Run: headless pygame with SDL's dummy video driver; simulated clock (each Clock.tick advances the game by its frame time, no real sleeping); random seed 0; keys injected as events and as key.get_pressed() state; mouse plan: one left click at the window centre at the start of phase 2, then a move to the lower-right quarter at the start of phase 3.
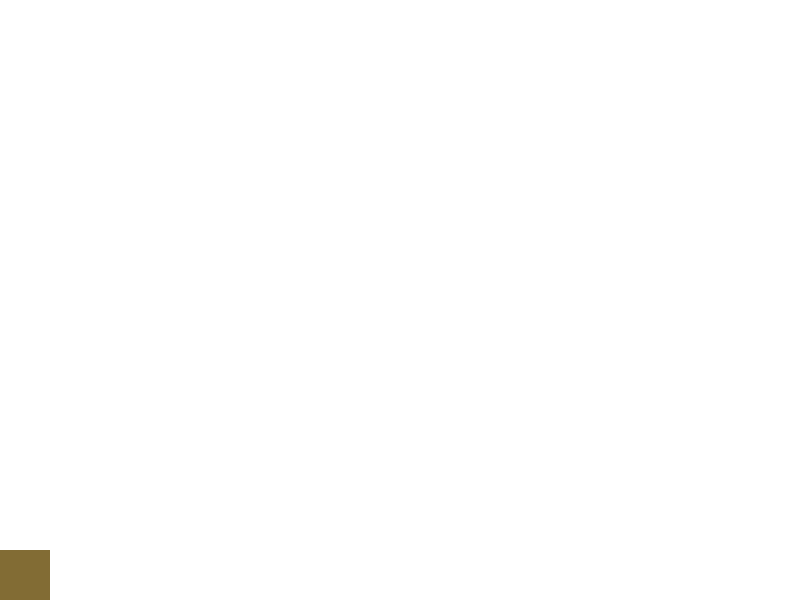
Frame 1 of 4 · flips 1–60 · no input
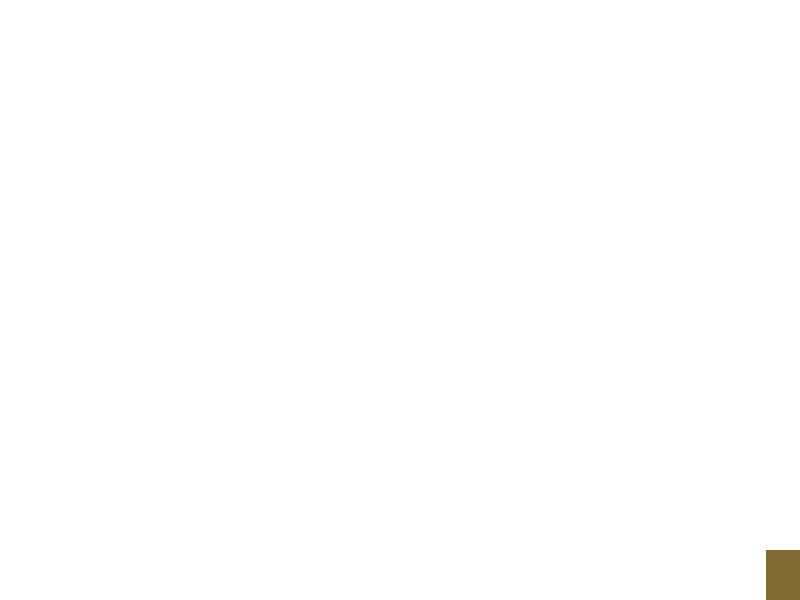
Frame 2 of 4 · flips 61–180 · clicked the window centre · tapped SPACE, RETURN · held RIGHT (→), D
Frame 3 of 4 · flips 181–300 · moved the mouse to the lower-right quarter · held DOWN (↓), S · screen unchanged from frame 2, image omitted
Frame 4 of 4 · flips 301–420 · held LEFT (←), A, UP (↑), W · screen unchanged from frame 3, image omitted

The pygame program that drew these frames:

import pygame
import math

# Инициализация Pygame
pygame.init()

# Настройки экрана
width, height = 800, 600
screen = pygame.display.set_mode((width, height))
pygame.display.set_caption("Бросок квадрата")

# Цвета
WHITE = (255, 255, 255)
GREEN = (130, 108, 52)

# Параметры движения
class Square(pygame.sprite.Sprite):
    def __init__(self, x, y):
        super().__init__()
        self.image = pygame.Surface((50, 50))  # создаем квадрат размером 50x50
        self.image.fill(GREEN)  # заполняем его синим цветом
        self.rect = self.image.get_rect(center=(x, y))  # устанавливаем начальную позицию

        self.velocity_x = 0  # начальная скорость по x
        self.velocity_y = 0  # начальная скорость по y
        self.gravity = 10  # ускорение свободного падения
        self.is_launched = False  # флаг, указывающий, был ли осуществлен бросок
        self.time = 0  # время

    def launch(self, velocity, mouse_x, mouse_y):
        dx = mouse_x - self.rect.centerx
        dy = mouse_y - self.rect.centery
        norm = (dx ** 2 + dy ** 2) ** 0.5
        if norm != 0:  # Проверка для избежания деления на ноль
            self.velocity_x = velocity * dx / norm
            self.velocity_y = -velocity * dy / norm
            self.is_launched = True
            self.time = 0  # сброс времени для нового броска

    def update(self):
        if self.is_launched:
            self.time += 0.1  # обновление времени
            # Обновление положения квадрата
            self.rect.x += self.velocity_x * 0.1
            self.rect.y += self.velocity_y * 0.1 + 0.5 * self.gravity * self.time ** 2

            # Проверка на рикошет
            if self.rect.y >= height - 50:
                self.rect.y = height - 50
                self.velocity_x *= 0.9
                self.velocity_y = -self.velocity_y * 0.7  # уменьшение скорости при рикошете
                self.time = 0  # сброс времени для рикошета

            # Если квадрат упал достаточно низко, сбрасываем флаг
            if self.rect.y >= height - 50 and abs(self.velocity_y) < 1:
                self.is_launched = False

# Создаем спрайт и группу спрайтов
square = Square(25, height - 25)  # начальная позиция по y - ниже на 50
all_sprites = pygame.sprite.Group()
all_sprites.add(square)

# Основной цикл
running = True
flag = False
while running:
    for event in pygame.event.get():
        if event.type == pygame.QUIT:
            running = False
        if event.type == pygame.MOUSEBUTTONDOWN and event.button == 1:  # ЛКМ
            if not flag:
                flag = True
                # Установка начальных параметров броска
                velocity = 200  # начальная скорость
                mouse_x, mouse_y = pygame.mouse.get_pos()
                square.launch(velocity, mouse_x, mouse_y)

    # Очистка экрана
    screen.fill(WHITE)

    # Обновление спрайтов
    all_sprites.update()

    # Отрисовка всех спрайтов
    all_sprites.draw(screen)

    # Обновление экрана
    pygame.display.flip()
    pygame.time.delay(30)

pygame.quit()
